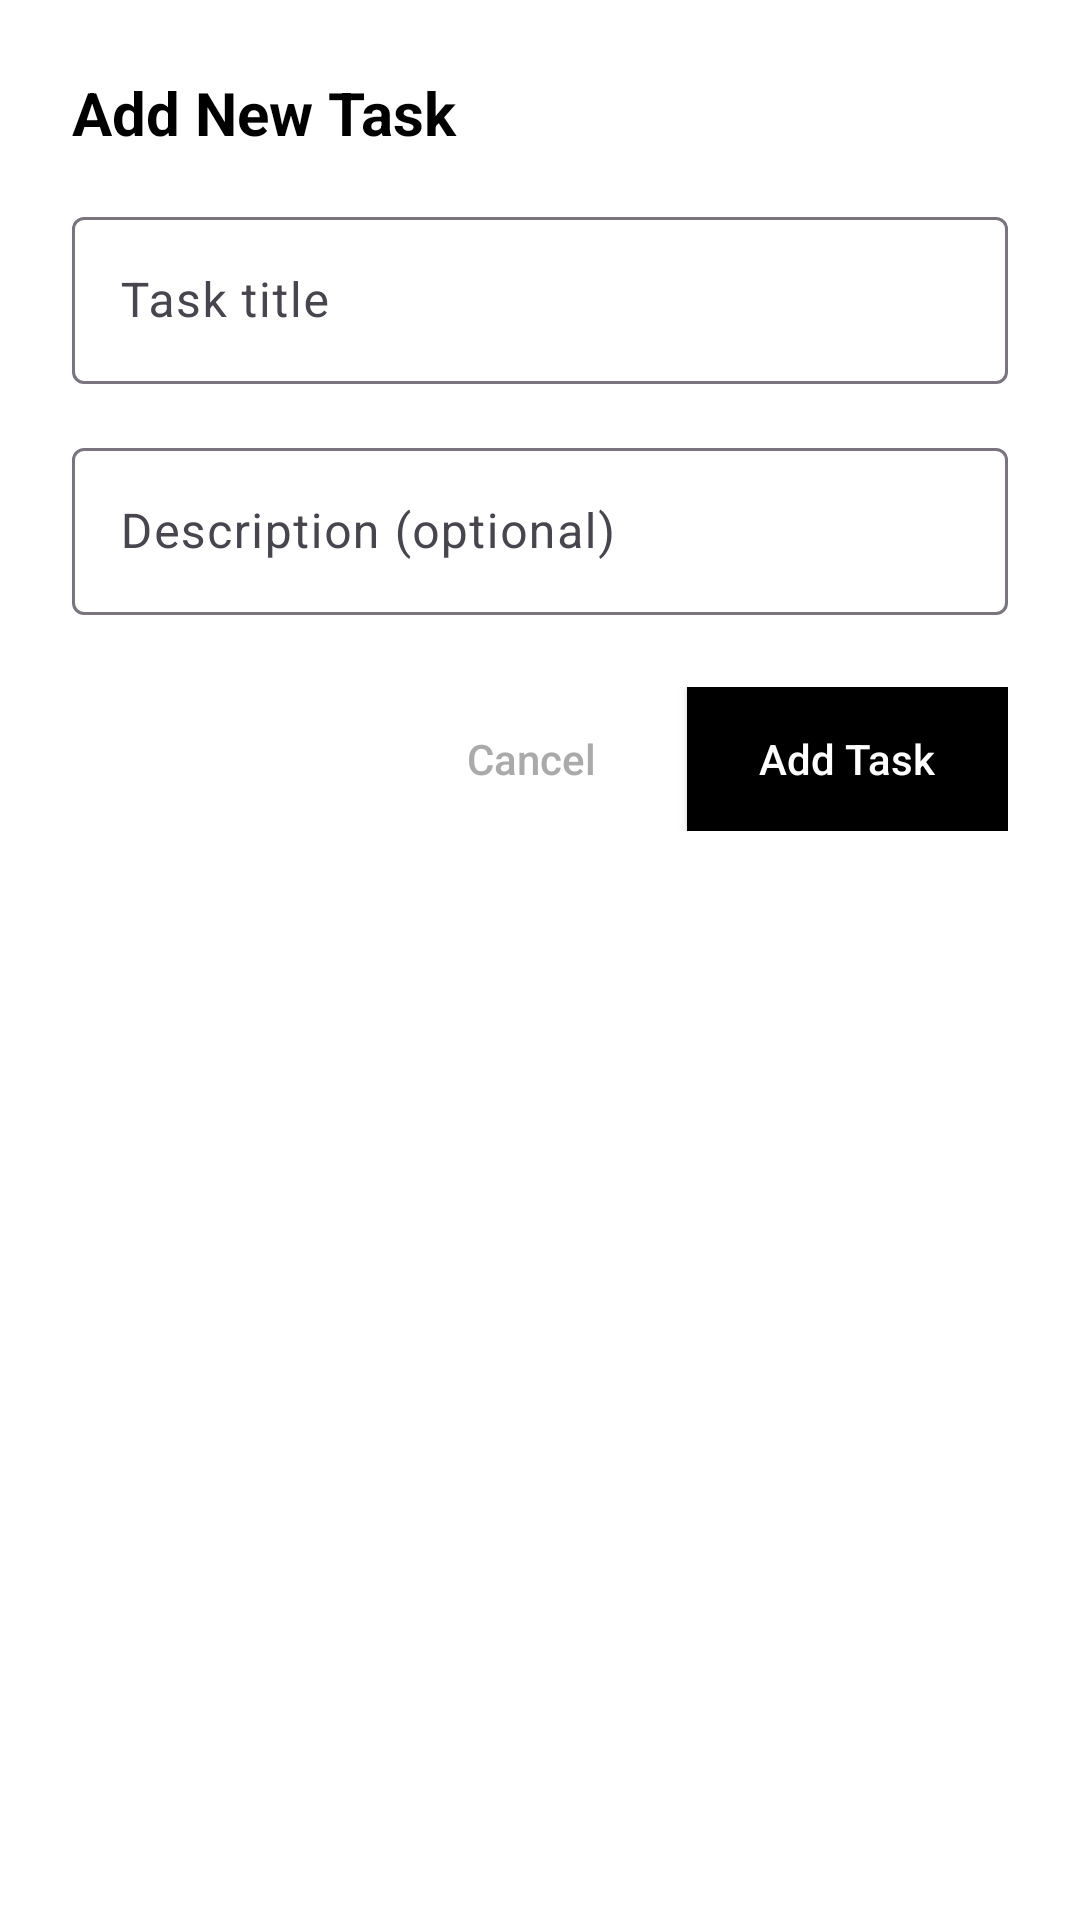

Write the Android layout XML for this screen, with the resource values it uses.
<!-- AndroidManifest.xml: application theme Theme.UniMate -->
<!-- res/layout/dialog_add_todo.xml -->
<?xml version="1.0" encoding="utf-8"?>

<LinearLayout xmlns:android="http://schemas.android.com/apk/res/android"
    android:layout_width="match_parent"
    android:layout_height="wrap_content"
    android:orientation="vertical"
    android:padding="24dp">

    <TextView
        android:layout_width="match_parent"
        android:layout_height="wrap_content"
        android:text="Add New Task"
        android:textSize="20sp"
        android:textStyle="bold"
        android:textColor="@android:color/black"
        android:layout_marginBottom="16dp" />

    <com.google.android.material.textfield.TextInputLayout
        android:layout_width="match_parent"
        android:layout_height="wrap_content"
        android:layout_marginBottom="16dp"
        android:hint="Task title">

        <com.google.android.material.textfield.TextInputEditText
            android:id="@+id/et_title"
            android:layout_width="match_parent"
            android:layout_height="wrap_content"
            android:maxLines="2"
            android:inputType="textCapSentences" />

    </com.google.android.material.textfield.TextInputLayout>

    <com.google.android.material.textfield.TextInputLayout
        android:layout_width="match_parent"
        android:layout_height="wrap_content"
        android:layout_marginBottom="24dp"
        android:hint="Description (optional)">

        <com.google.android.material.textfield.TextInputEditText
            android:id="@+id/et_description"
            android:layout_width="match_parent"
            android:layout_height="wrap_content"
            android:maxLines="4"
            android:inputType="textCapSentences|textMultiLine" />

    </com.google.android.material.textfield.TextInputLayout>

    <LinearLayout
        android:layout_width="match_parent"
        android:layout_height="wrap_content"
        android:orientation="horizontal"
        android:gravity="end">

        <Button
            android:id="@+id/btn_cancel"
            android:layout_width="wrap_content"
            android:layout_height="wrap_content"
            android:text="Cancel"
            android:textColor="@android:color/darker_gray"
            android:background="?attr/selectableItemBackground"
            android:textAllCaps="false"
            style="?android:attr/borderlessButtonStyle"
            android:layout_marginEnd="8dp" />

        <Button
            android:id="@+id/btn_add"
            android:layout_width="wrap_content"
            android:layout_height="wrap_content"
            android:text="Add Task"
            android:textColor="@android:color/white"
            android:background="@color/black"
            android:textAllCaps="false"
            android:paddingHorizontal="24dp" />

    </LinearLayout>

</LinearLayout>
<!-- resources referenced by this layout -->
<resources>
  <color name="black">#000000</color>
  <style name="Theme.UniMate" parent="Theme.Material3.DayNight.NoActionBar">
          <item name="colorPrimary">@color/grayDark</item>
          <item name="colorOnPrimary">@color/white</item>
          <item name="colorSecondary">@color/grayLight</item>
          <item name="colorOnSecondary">@color/black</item>
          <item name="android:colorBackground">@color/colorBackground</item>
          <item name="android:textColor">@color/colorText</item>
      </style>
  <color name="grayDark">#444444</color>
  <color name="white">#FFFFFF</color>
  <color name="grayLight">#D3D3D3</color>
  <color name="colorBackground">#FFFFFF</color>
  <color name="colorText">#000000</color>
</resources>
